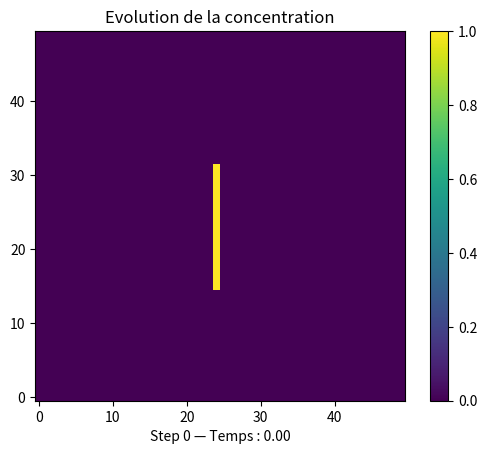

Recreate this plot in Python.
import matplotlib.pyplot as plt
from matplotlib.animation import FuncAnimation
import numpy as np

#Fonction de vérification de la divergence nulle des matrices de vitesse
def Verif_divergence_nulle(U, V, n_x, n_y, dx, dy):
    for i in range(n_y):
        for j in range(n_x):
            #Calcul de la divergence en (i,j) : div = du/dx + dv/dy
            div = (np.roll(U, -1, axis=1)[i,j] - U[i,j]) / dx + (np.roll(V, -1, axis=0)[i,j] - V[i,j]) / dy
            if abs(div) > 1e-10:
                print(f"Divergence non nulle détectée en ({i},{j}): {div}")
                return False
    print("Divergence nulle vérifiée pour toutes les cellules.")
    return True


#Fonction de reconstruction constante des concentrations aux faces des volumes finis
def construction_constante(C, U, V, i, j):
    if U[i,j] > 0:
        c_l = np.roll(C, 1, axis=1)[i,j]
    else:
        c_l = C[i,j]
    if np.roll(U, -1, axis=1)[i,j] > 0:
        c_r = C[i,j]
    else:
        c_r = np.roll(C, -1, axis=1)[i,j]
    if V[i,j] > 0:
        c_b = np.roll(C, 1, axis=0)[i,j]
    else:
        c_b = C[i,j]
    if np.roll(V, -1, axis=0)[i,j] > 0:
        c_t = C[i,j]
    else:
        c_t = np.roll(C, -1, axis=0)[i,j]
    return c_l, c_r, c_b, c_t


#Fonction de reconstruction linéaire des concentrations aux faces des volumes finis
def construction_linéaire(C, U, V, i, j):
    #reconstruction stable si le flux est décentré amont
    if U[i,j] > 0:
        #décalage de C avec np.roll pour bénéficier des conditions aux limites périodiques
        c_l = np.roll(C, 1, axis=1)[i,j] + (C[i,j] - np.roll(C, 2, axis=1)[i,j]) / (2*dx) * dx/2
    else:
        c_l = C[i,j] + (np.roll(C, -1, axis=1)[i,j] - np.roll(C, 1, axis=1)[i,j]) / (2*dx) * (-dx/2)
    if np.roll(U, -1, axis=1)[i,j] > 0:
        c_r = C[i,j] + (np.roll(C, -1, axis=1)[i,j] - np.roll(C, 1, axis=1)[i,j]) / (2*dx) * dx/2
    else:
        c_r = np.roll(C, -1, axis=1)[i,j] + (np.roll(C, -2, axis=1)[i,j] - C[i,j]) / (2*dx) * (-dx/2)
    if V[i,j] > 0:
        c_b = np.roll(C, 1, axis=0)[i,j] + (C[i,j] - np.roll(C, 2, axis=0)[i,j]) / (2*dy) * dy/2
    else:
        c_b = C[i,j] + (np.roll(C, -1, axis=0)[i,j] - np.roll(C, 1, axis=0)[i,j]) / (2*dy) * (-dy/2)
    if np.roll(V, -1, axis=0)[i,j] > 0:
        c_t = C[i,j] + (np.roll(C, -1, axis=0)[i,j] - np.roll(C, 1, axis=0)[i,j]) / (2*dy) * dy/2
    else:
        c_t = np.roll(C, -1, axis=0)[i,j] + (np.roll(C, -2, axis=0)[i,j] - C[i,j]) / (2*dy) * (-dy/2)
    return c_l, c_r, c_b, c_t


def stabilite_Euler_explicite(dt, max_u, max_v, dx, dy):
    #Vérification de la stabilité du schéma
    if dt * (max_u/dx + max_v/dy) > 1:
        print("SCHEMA INSTABLE !")
    else:
        print("Condition de stabilité vérifiée.")


#fonction résolution du problème de transport avec un schéma d'Euler explicite
def Euler_explicite(F_construction, C, U, V, dt, dx, dy, n_x, n_y):
    #copie de C pour la mise à jour
    C_new = C.copy()
    for i in range(n_y):
        for j in range(n_x):
            #vitesses aux faces du volume fini
            u_l = U[i,j]
            v_b = V[i,j]
            u_r = np.roll(U, -1, axis=1)[i,j]
            v_t = np.roll(V, -1, axis=0)[i,j]
            #concentrations aux faces du volume fini
            c_l, c_r, c_b, c_t = F_construction(C, U, V, i, j)
            #mise à jour de la concentration
            C_new[i,j] = C[i,j] - dt/dx * (c_r*u_r - c_l*u_l) - dt/dy * (c_t*v_t - c_b*v_b)
    return C_new


def stabilite_Runge_Kutta_2(dt, max_u, max_v, dx, dy):
    #Vérification de la stabilité du schéma
    if dt * (max_u/dx + max_v/dy) > 0.5:
        print("SCHEMA INSTABLE !")
    else:
        print("Condition de stabilité vérifiée.")


#fonction résolution du problème de transport avec un schéma de Runge-Kutta d'ordre 2
def Runge_Kutta_2(F_construction, C, U, V, dt, dx, dy, n_x, n_y):
    #copie de C pour la mise à jour
    C_new = C.copy()
    for i in range(n_y):
        for j in range(n_x):
            #vitesses aux faces du volume fini
            u_l = U[i,j]
            v_b = V[i,j]
            u_r = np.roll(U, -1, axis=1)[i,j]
            v_t = np.roll(V, -1, axis=0)[i,j]

            #concentrations aux faces du volume fini
            c_l, c_r, c_b, c_t = F_construction(C, U, V, i, j)

            #Calcul de C_temp1
            C_temp1 = Euler_explicite(F_construction, C, U, V, dt, dx, dy, n_x, n_y)
                  
            #Calcul de C_temp2
            C_temp2 = Euler_explicite(F_construction, C_temp1, U, V, dt, dx, dy, n_x, n_y)

            #mise à jour de la concentration avec la moyenne de C_temp1 et C_temp2
            C_new = (C_temp1 + C_temp2)/2
    return C_new


#Fonction d'animation
def animate_concentration(C_evolution, dt, interval=50, save=False, filename="animation.mp4"):
    fig, ax = plt.subplots()
    im = ax.imshow(C_evolution[0], cmap='viridis', origin='lower')
    plt.colorbar(im, ax=ax)
    ax.set_title('Evolution de la concentration')

    def update(frame):
        im.set_array(C_evolution[frame])
        time = frame * dt
        ax.set_xlabel(f"Step {frame} — Temps : {time:.2f}")
        return [im]

    anim = FuncAnimation(fig, update, frames=len(C_evolution), interval=interval, blit=True)
    if save:
        anim.save(filename)
    else:
        plt.show()
    return anim


#exécution du code
def execution(n_x, n_y, C, U, V, n_t, dt, dx, dy, F_construction, F_schéma, F_stabilité):

    #Vérification de la divergence nulle du champ de vitesse
    Verif_divergence_nulle(U, V, n_x, n_y, dx, dy)

    #Vérification de la stabilité du schéma
    F_stabilité(dt, np.max(np.abs(U)), np.max(np.abs(V)), dx, dy)

    #Liste pour stocker les états successifs de la matrice de concentration
    C_evolution = []
    C_evolution.append(C.copy())

    #itération sur le pas de temps pour faire évoluer la concentration
    for t in np.linspace(dt, n_t*dt, n_t):
        C = F_schéma(F_construction, C, U, V, dt, dx, dy, n_x, n_y)
        C_evolution.append(C.copy())
    animate_concentration(C_evolution, dt, interval=1000/n_t, save=False)


if __name__ == "__main__":
    #nombre de points selon x et y
    n_x = 50
    n_y = 50
    #pas selon x et y
    dx = 1
    dy = 1

    #matrice des concentrations au centre des volumes finis
    C = np.zeros((n_y, n_x))
    #matrice des vitesses aux faces verticales des volumes finis
    U = np.zeros((n_y, n_x))
    #matrice des vitesses aux faces horizontales des volumes finis
    V = np.zeros((n_y, n_x))

    #condition initiale sur la concentration
    #C[int(n_y/2),int(n_x/2)] = 1
    #C[int(n_y/2)-1,:] = 1
    C[int(n_y/3)-1:int(2*n_y/3)-1,int(n_x/2)-1] = 1
    #condition initiale sur la vitesse horizontale
    U = np.ones((n_y, n_x))
    #condition initiale sur la vitesse verticale
    V = np.ones((n_y, n_x))

    #nombre de courant, nombre de pas, pas de temps
    nbre_courant = 1
    n_t = 50
    max_u = np.max(np.abs(U))
    max_v = np.max(np.abs(V))
    dt = nbre_courant/(max_u/dx + max_v/dy)

    #Lancement de l'exécution du code avec les fonctions choisies
    execution(n_x, n_y, C, U, V, n_t, dt, dx, dy, construction_constante, Euler_explicite, stabilite_Euler_explicite)
